The GitHub repository rashidalasif/crop-classification contains a labelled image folder "data" with 5 categories: capcicum, lentil, nuts, paddy, sunflower. Examples follow, each with its label.

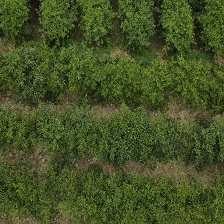
Label: capcicum

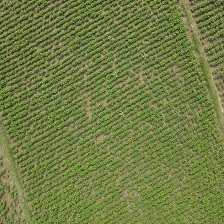
Label: nuts

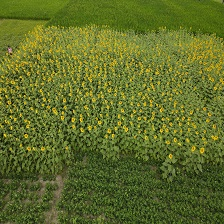
Label: sunflower

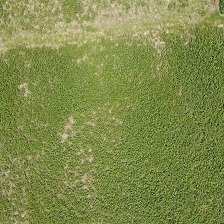
Label: lentil

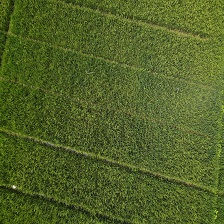
Label: paddy

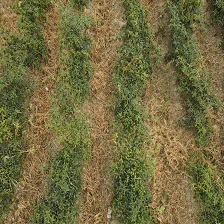
Label: capcicum
